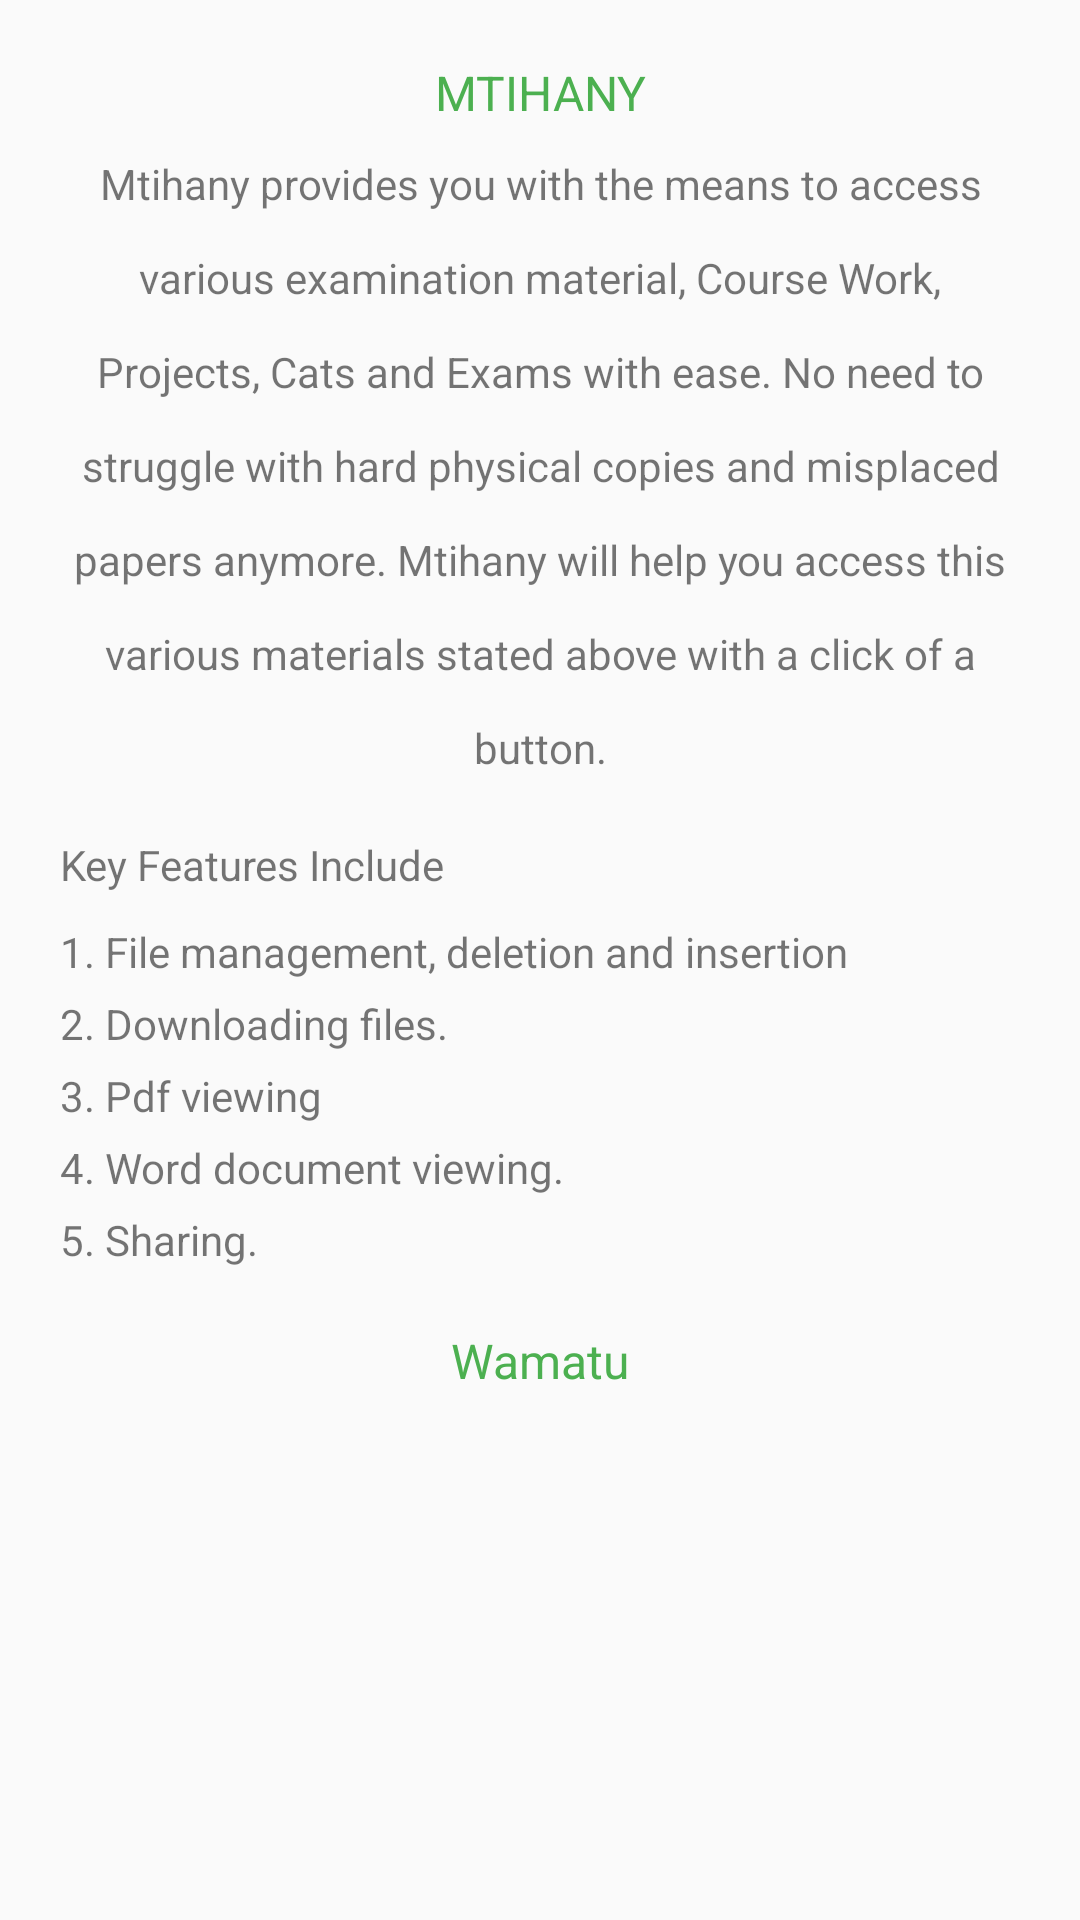

Reconstruct the res/layout file that produces this screen, plus the resources it refers to.
<!-- AndroidManifest.xml: application theme AppTheme -->
<!-- res/layout/about.xml -->
<?xml version="1.0" encoding="utf-8"?>
<LinearLayout xmlns:android="http://schemas.android.com/apk/res/android"
    android:layout_width="match_parent"
    android:layout_height="match_parent"
    android:orientation="vertical"
    android:padding="20dip">

    <ScrollView
        android:layout_width="match_parent"
        android:layout_height="match_parent">

        <LinearLayout
            android:layout_width="match_parent"
            android:layout_height="match_parent"
            android:orientation="vertical">

            <TextView
                android:layout_width="match_parent"
                android:layout_height="wrap_content"
                android:gravity="center|top"
                android:paddingBottom="10dp"
                android:text="MTIHANY"
                android:textColor="@color/theme_dark_primary"
                android:textSize="16sp" />

            <TextView
                android:layout_width="wrap_content"
                android:layout_height="wrap_content"
                android:lineSpacingExtra="15dp"
                android:paddingBottom="10dp"
                android:text="@string/app_descrip"
                android:textAlignment="center" />

            <TextView
                android:layout_width="wrap_content"
                android:layout_height="wrap_content"
                android:paddingBottom="10dp"
                android:paddingTop="10dp"

                android:text="@string/key_features"
                android:textAlignment="viewStart" />

            <TextView
                android:layout_width="wrap_content"
                android:layout_height="wrap_content"
                android:paddingBottom="5dp"
                android:text="@string/file_management"
                android:textAlignment="viewStart" />

            <TextView
                android:layout_width="wrap_content"
                android:layout_height="wrap_content"
                android:paddingBottom="5dp"
                android:text="@string/download_files"
                android:textAlignment="viewStart" />

            <TextView
                android:layout_width="wrap_content"
                android:layout_height="wrap_content"
                android:paddingBottom="5dp"
                android:text="@string/pdf_viewing"
                android:textAlignment="viewStart" />

            <TextView
                android:layout_width="wrap_content"
                android:layout_height="wrap_content"
                android:paddingBottom="5dp"
                android:text="@string/word_viewing"
                android:textAlignment="viewStart" />

            <TextView
                android:layout_width="wrap_content"
                android:layout_height="wrap_content"
                android:text="@string/sharing"
                android:textAlignment="viewStart" />

            <TextView
                android:id="@+id/about_credits"
                android:layout_width="match_parent"
                android:layout_height="wrap_content"
                android:autoLink="web"
                android:gravity="bottom|center"
                android:paddingBottom="5dp"
                android:paddingTop="20dip"
                android:text="@string/app_credits"
                android:textColor="@color/theme_dark_primary"
                android:textSize="16sp" />

        </LinearLayout>
    </ScrollView>


</LinearLayout>
<!-- resources referenced by this layout -->
<resources>
  <color name="theme_dark_primary">#4cb050</color>
  <string name="app_credits">Wamatu</string>
  <string name="app_descrip"> Mtihany provides you with the means to access various examination material, Course Work, Projects, Cats and Exams with ease.
  No need to struggle with hard physical copies and misplaced papers anymore.
  Mtihany will help you access this various materials stated above with a click of a button.
       </string>
  <string name="download_files">2. Downloading files.</string>
  <string name="file_management">1. File management, deletion and insertion </string>
  <string name="key_features">Key Features Include</string>
  <string name="pdf_viewing"> 3.	Pdf viewing</string>
  <string name="sharing">5.	Sharing. </string>
  <string name="word_viewing">4.	Word document viewing. </string>
  <style name="AppTheme" parent="Theme.AppCompat.Light.DarkActionBar">
          
          <item name="colorPrimary">@color/theme_primary</item>
          <item name="colorPrimaryDark">@color/theme_dark_primary</item>
          <item name="colorAccent">@color/accent</item>
          <item name="colorControlNormal">@android:color/white</item>
          <item name="buttonStyle">@style/ButtonDark</item>
          <item name="editTextStyle">@style/EditTextDark</item>
          <item name="android:textColorHint">@android:color/white</item>
          <item name="android:spinnerItemStyle">@style/SpinnerItemDark</item>
  
      </style>
  <color name="theme_primary">#279d25</color>
  <color name="accent">#69bb6c</color>
  <style name="ButtonDark" parent="Widget.AppCompat.Button">
          <item name="android:background">@drawable/button_dark</item>
          <item name="android:textColor">@drawable/button_text_color_light</item>
          <item name="android:layout_height">36dp</item>
          <item name="android:layout_marginRight">5dp</item>
          <item name="android:layout_marginLeft">5dp</item>
  
      </style>
  <style name="EditTextDark" parent="Widget.AppCompat.EditText">
          <item name="android:textColor">@android:color/white</item>
      </style>
  <style name="SpinnerItemDark" parent="Widget.AppCompat.TextView.SpinnerItem">
          <item name="android:textColor">@android:color/white</item>
      </style>
</resources>
